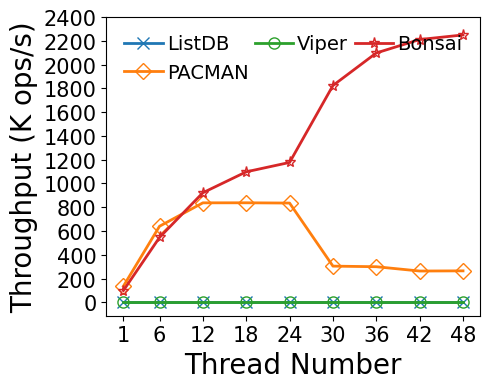

The matplotlib source for this figure:
#!/bin/python3

# YCSB-A
# load size: 240K per thread
# write size: 120K per thread
# read size: 120K per thread
# key: 24B
# val: 16KB
# distribution: uniform
# fsdax + dm-stripe (for NUMA-oblivious designs)
# Enable snoopy mode for AD
# measure: throughput(thread)

# *** VIPER: SIGBUS ***

M = 1000000
K = 1000
MAX = 5760 * K
SIZE = 240 * K
THREADS = [1, 6, 12, 18, 24, 30, 36, 42, 48]
LATENCY = {
    # thread num: 1/6/12/18/24/30/36/42/48

    # 1GB memtable, max number=4
    # Enabled 1GB lookup cache (979 MB hash-based, 45 MB second chance)
    # Nbg:Nfg = 1:2, at least 1 Nbg
    'listdb':   [MAX, MAX, MAX, MAX, MAX, MAX, MAX, MAX, MAX],

    # dm-stripe 2M-Interleave
    # LOG_BATCHING enabled, simulates FlatStore log batching (batch size: 512B)
    'pacman':   [1.767, 2.250, 3.441, 5.159, 6.898, 23.629, 28.833, 38.268, 43.489],

    # dm-stripe 2M-Interleave
    'viper':    [MAX, MAX, MAX, MAX, MAX, MAX, MAX, MAX, MAX],

    # Nbg:Nfg = 1:4, at least 2 Nbg
    'bonsai':   [2.421, 2.637, 3.124, 3.935, 4.895, 3.948, 4.119, 4.560, 5.122]
}

import numpy as np
import matplotlib.pyplot as plt
import csv

THROUGHPUT = {}
for kvstore, latencies in LATENCY.items():
    THROUGHPUT[kvstore] = list(map(lambda x: SIZE * THREADS[x[0]] / x[1] / K, enumerate(latencies)))

MAPPING = {}
HEADER = ['thread']
for kvstore, latencies in THROUGHPUT.items():
    HEADER.append(kvstore)
    for thread, latency in zip(THREADS, latencies):
        if thread not in MAPPING:
            MAPPING[thread] = []
        MAPPING[thread].append(latency)

print(','.join(HEADER))
for thread, latencies in MAPPING.items():
    print(','.join(map(lambda x: str(round(x, 2)), [thread] + latencies)))

xs = THREADS

plt.plot(xs, THROUGHPUT['listdb'], markerfacecolor='none', marker='x', markersize=8, linestyle='-', linewidth=2, label='ListDB')
plt.plot(xs, THROUGHPUT['pacman'], markerfacecolor='none', marker='D', markersize=8, linestyle='-', linewidth=2, label='PACMAN')
plt.plot(xs, THROUGHPUT['viper'], markerfacecolor='none', marker='o', markersize=8, linestyle='-', linewidth=2, label='Viper')
plt.plot(xs, THROUGHPUT['bonsai'], markerfacecolor='none', marker='*', markersize=8, linestyle='-', linewidth=2, label='Bonsai')

font = {'size': '20','fontname': 'Times New Roman'}
plt.xlabel("Thread Number", font)
plt.ylabel("Throughput (K ops/s)", font)

font2 = {'size': '15','fontname': 'Times New Roman'}
ax = plt.gca()
ax.set_xticks(xs)
ax.set_xticklabels(xs, fontdict=font2)

ytick=[0, 200, 400, 600, 800, 1000, 1200, 1400, 1600, 1800, 2000, 2200, 2400]
ax.set_yticks(ytick)
ax.set_yticklabels(ytick, fontdict=font2)

plt.legend(loc = 2, ncol=3, frameon=False, mode="expand", prop={'size': 14, 'family': 'Times New Roman'},handletextpad=0.2)

fig = plt.gcf()
fig.set_figwidth(5)
fig.set_figheight(4)
fig.tight_layout()
# [redacted]
plt.show()
